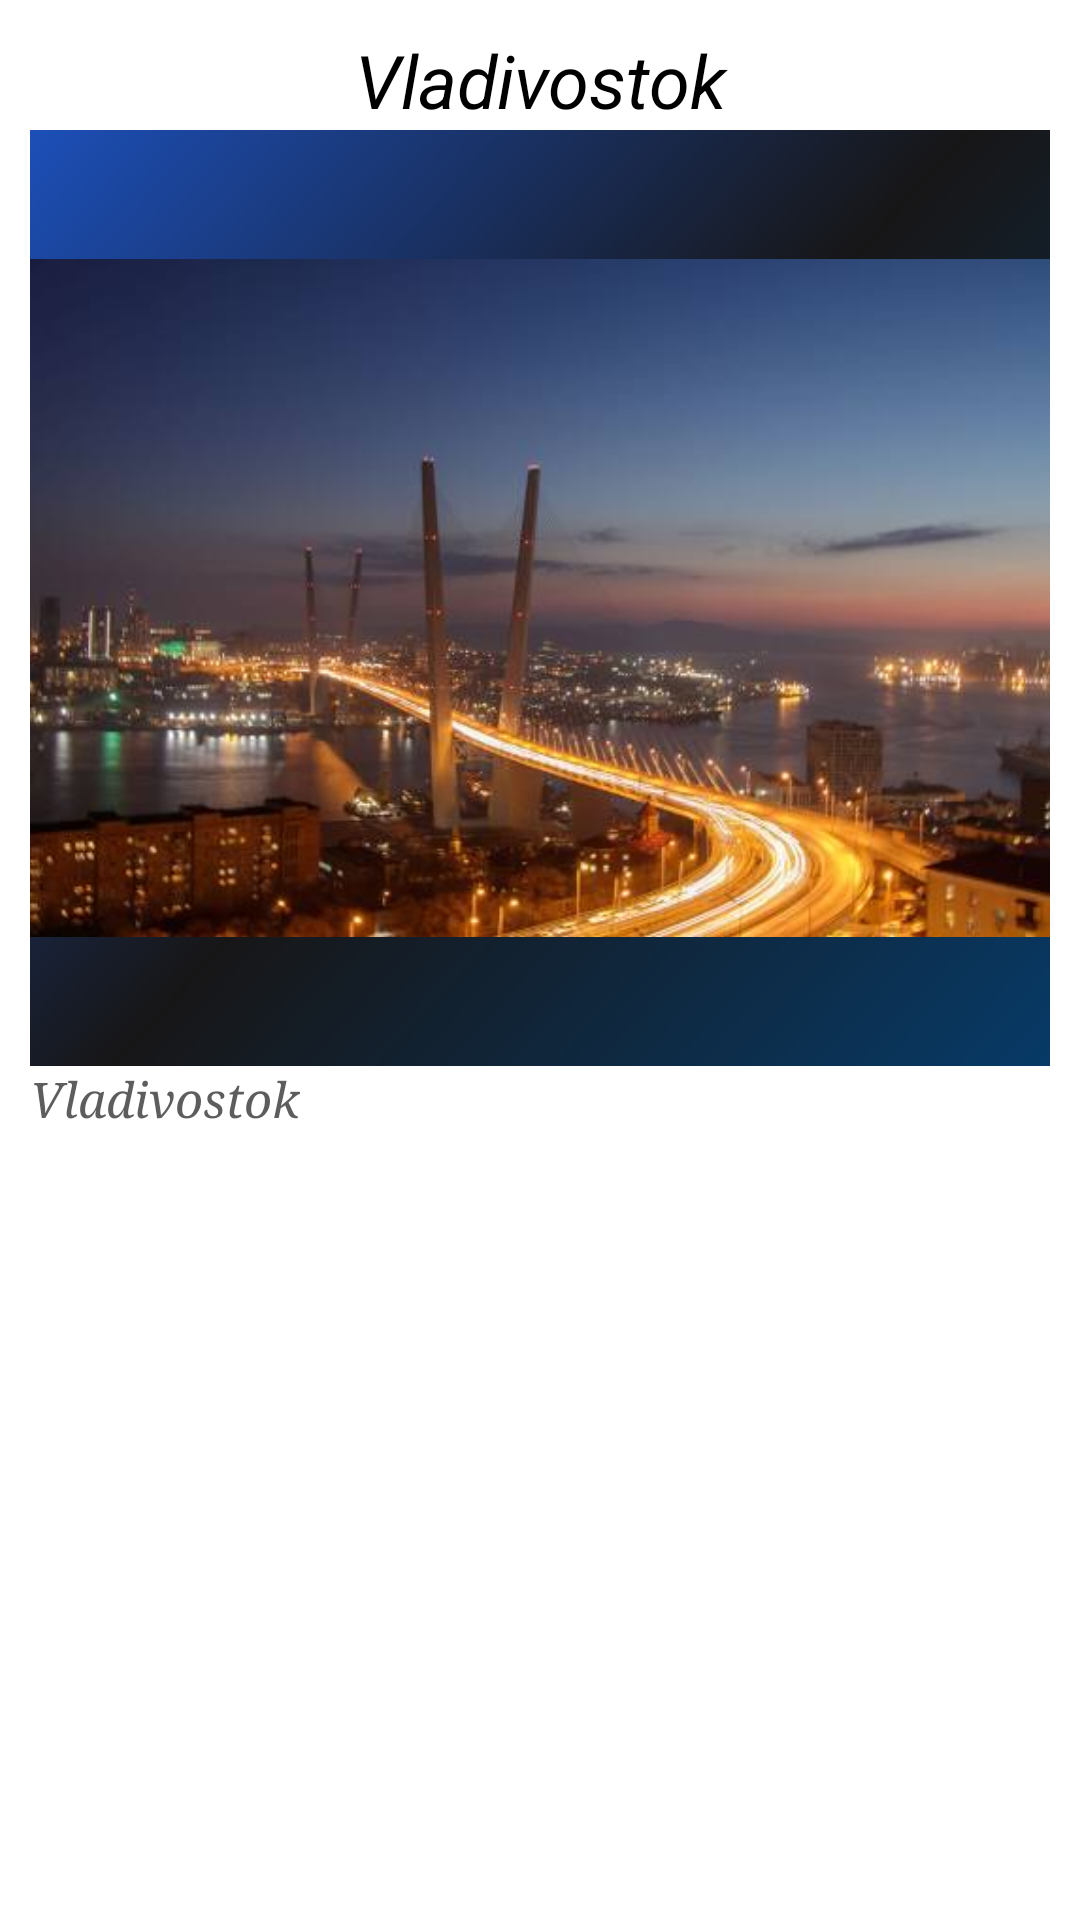

Produce the Android XML layout that renders to this screen, including the resource entries it uses.
<!-- AndroidManifest.xml: application theme Theme.Vladivostok -->
<!-- res/layout/recycler_vladivostok.xml -->
<?xml version="1.0" encoding="utf-8"?>
<androidx.constraintlayout.widget.ConstraintLayout xmlns:android="http://schemas.android.com/apk/res/android"
    android:layout_width="wrap_content"
    android:layout_height="wrap_content">

    <LinearLayout
            android:layout_width="match_parent"
            android:layout_height="match_parent"
            android:background="@color/white"
            android:orientation="vertical"
            android:padding="10dp">

            <TextView
                android:id="@+id/deskVL"
                android:layout_width="match_parent"
                android:layout_height="wrap_content"
                android:text="@string/app_name"
                android:textAlignment="center"
                android:textColor="@color/black"
                android:textSize="12pt"
                android:textStyle="italic" />

            <ImageView
                android:id="@+id/imgVL"
                android:layout_width="wrap_content"
                android:layout_height="312dp"
                android:contentDescription="@string/app_name"
                android:background="@drawable/side_nav_bar"
                android:src="@drawable/gb" />

            <TextView
                android:id="@+id/textVL"
                android:layout_width="wrap_content"
                android:layout_height="wrap_content"
                android:fontFamily="serif"
                android:text="@string/app_name"
                android:textAppearance="@style/TextAppearance.AppCompat.Medium"
                android:textColor="@color/gray_1"
                android:textSize="8pt"
                android:textStyle="italic"/>

    </LinearLayout>
</androidx.constraintlayout.widget.ConstraintLayout>
<!-- resources referenced by this layout -->
<resources>
  <color name="black">#FF000000</color>
  <color name="gray_1">#5E5D5D</color>
  <color name="white">#FFFFFFFF</color>
  <!-- drawable gb: jpeg bitmap (drawable-v24, 23491 bytes) -->
  <!-- drawable side_nav_bar (drawable) -->
  <shape xmlns:android="http://schemas.android.com/apk/res/android"
      android:shape="rectangle">
      <gradient
          android:angle="135"
          android:centerColor="#171617"
          android:endColor="#1C4FB8"
          android:startColor="#073A67"
          android:type="linear" />
  </shape>
  <string name="app_name">Vladivostok</string>
  <style name="Theme.Vladivostok" parent="Theme.MaterialComponents.DayNight.DarkActionBar">
          
          <item name="colorPrimary">@color/blue_2</item>
          <item name="colorPrimaryVariant">@color/blue_1</item>
          <item name="colorOnPrimary">@color/white</item>
          
          <item name="colorSecondary">@color/blue_2</item>
          <item name="colorSecondaryVariant">@color/blue_2</item>
          <item name="colorOnSecondary">@color/black</item>
          
          <item name="android:statusBarColor" tools:targetApi="l">?attr/colorPrimaryVariant</item>
          
      </style>
  <color name="blue_2">#3B68D8</color>
  <color name="blue_1">#1C4FCD</color>
</resources>
